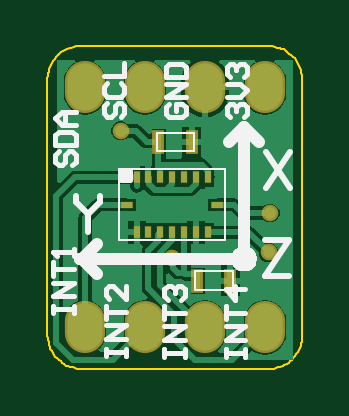
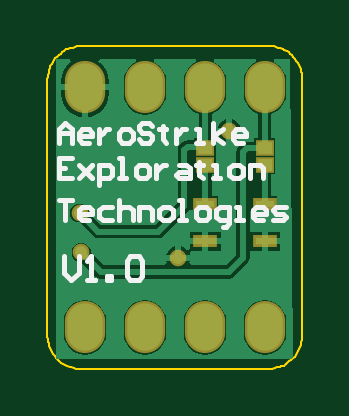
Circuit board: 9 layer files. Board 10.8 x 13.6 mm.
- bottom_copper: bmi088_i2c_breakout_v1.0_pcb.gbl (6614 bytes)
- bottom_silk: bmi088_i2c_breakout_v1.0_pcb.gbo (3257 bytes)
- paste: bmi088_i2c_breakout_v1.0_pcb.gbp (292 bytes)
- bottom_mask: bmi088_i2c_breakout_v1.0_pcb.gbs (537 bytes)
- outline: bmi088_i2c_breakout_v1.0_pcb.gm1 (1677 bytes)
- top_copper: bmi088_i2c_breakout_v1.0_pcb.gtl (8549 bytes)
- top_silk: bmi088_i2c_breakout_v1.0_pcb.gto (6091 bytes)
- paste: bmi088_i2c_breakout_v1.0_pcb.gtp (470 bytes)
- top_mask: bmi088_i2c_breakout_v1.0_pcb.gts (715 bytes)

=== bottom_copper: bmi088_i2c_breakout_v1.0_pcb.gbl (6614 bytes, source omitted) ===
=== bottom_silk: bmi088_i2c_breakout_v1.0_pcb.gbo ===
%FSTAX23Y23*%
%MOIN*%
%SFA1B1*%

%IPPOS*%
%ADD13C,0.007874*%
%LNbmi088_i2c_breakout_v1.0_pcb-1*%
%LPD*%
G54D13*
X06098Y02112D02*
Y02135D01*
X06087Y02146*
X06076Y02135*
Y02112*
Y02129*
X06098*
X06048Y02112D02*
X06059D01*
X06064Y02118*
Y02129*
X06059Y02135*
X06048*
X06042Y02129*
Y02123*
X06064*
X06031Y02135D02*
Y02112D01*
Y02123*
X06025Y02129*
X0602Y02135*
X06014*
X05992Y02112D02*
X05981D01*
X05975Y02118*
Y02129*
X05981Y02135*
X05992*
X05998Y02129*
Y02118*
X05992Y02112*
X05942Y0214D02*
X05947Y02146D01*
X05959*
X05964Y0214*
Y02135*
X05959Y02129*
X05947*
X05942Y02123*
Y02118*
X05947Y02112*
X05959*
X05964Y02118*
X05925Y0214D02*
Y02135D01*
X05931*
X0592*
X05925*
Y02118*
X0592Y02112*
X05903Y02135D02*
Y02112D01*
Y02123*
X05897Y02129*
X05892Y02135*
X05886*
X05869Y02112D02*
X05858D01*
X05864*
Y02135*
X05869*
X05841Y02112D02*
Y02146D01*
Y02123D02*
X05825Y02135D01*
X05841Y02123D02*
X05825Y02112D01*
X05791D02*
X05802D01*
X05808Y02118*
Y02129*
X05802Y02135*
X05791*
X05786Y02129*
Y02123*
X05808*
X06076Y02087D02*
X06098D01*
Y02053*
X06076*
X06098Y0207D02*
X06087D01*
X06064Y02076D02*
X06042Y02053D01*
X06053Y02064*
X06042Y02076*
X06064Y02053*
X06031Y02042D02*
Y02076D01*
X06014*
X06009Y0207*
Y02059*
X06014Y02053*
X06031*
X05998D02*
X05986D01*
X05992*
Y02087*
X05998*
X05964Y02053D02*
X05953D01*
X05947Y02059*
Y0207*
X05953Y02076*
X05964*
X0597Y0207*
Y02059*
X05964Y02053*
X05936Y02076D02*
Y02053D01*
Y02064*
X05931Y0207*
X05925Y02076*
X0592*
X05897D02*
X05886D01*
X0588Y0207*
Y02053*
X05897*
X05903Y02059*
X05897Y02064*
X0588*
X05864Y02081D02*
Y02076D01*
X05869*
X05858*
X05864*
Y02059*
X05858Y02053*
X05841D02*
X0583D01*
X05836*
Y02076*
X05841*
X05808Y02053D02*
X05797D01*
X05791Y02059*
Y0207*
X05797Y02076*
X05808*
X05814Y0207*
Y02059*
X05808Y02053*
X0578D02*
Y02076D01*
X05763*
X05758Y0207*
Y02053*
X06098Y02017D02*
X06076D01*
X06087*
Y01983*
X06048D02*
X06059D01*
X06064Y01989*
Y02*
X06059Y02005*
X06048*
X06042Y02*
Y01994*
X06064*
X06009Y02005D02*
X06025D01*
X06031Y02*
Y01989*
X06025Y01983*
X06009*
X05998Y02017D02*
Y01983D01*
Y02*
X05992Y02005*
X05981*
X05975Y02*
Y01983*
X05964D02*
Y02005D01*
X05947*
X05942Y02*
Y01983*
X05925D02*
X05914D01*
X05908Y01989*
Y02*
X05914Y02005*
X05925*
X05931Y02*
Y01989*
X05925Y01983*
X05897D02*
X05886D01*
X05892*
Y02017*
X05897*
X05864Y01983D02*
X05853D01*
X05847Y01989*
Y02*
X05853Y02005*
X05864*
X05869Y02*
Y01989*
X05864Y01983*
X05825Y01972D02*
X05819D01*
X05814Y01978*
Y02005*
X0583*
X05836Y02*
Y01989*
X0583Y01983*
X05814*
X05802D02*
X05791D01*
X05797*
Y02005*
X05802*
X05758Y01983D02*
X05769D01*
X05775Y01989*
Y02*
X05769Y02005*
X05758*
X05752Y02*
Y01994*
X05775*
X05741Y01983D02*
X05724D01*
X05719Y01989*
X05724Y01994*
X05736*
X05741Y02*
X05736Y02005*
X05719*
X0609Y01923D02*
Y01896D01*
X06077Y01883*
X06064Y01896*
Y01923*
X06051Y01883D02*
X06038D01*
X06044*
Y01923*
X06051Y01916*
X06018Y01883D02*
Y0189D01*
X06011*
Y01883*
X06018*
X05985Y01916D02*
X05979Y01923D01*
X05965*
X05959Y01916*
Y0189*
X05965Y01883*
X05979*
X05985Y0189*
Y01916*
M02*
=== paste: bmi088_i2c_breakout_v1.0_pcb.gbp ===
%FSTAX23Y23*%
%MOIN*%
%SFA1B1*%

%IPPOS*%
%ADD24R,0.023622X0.019685*%
%ADD25R,0.031496X0.011811*%
%LNbmi088_i2c_breakout_v1.0_pcb-1*%
%LPD*%
G54D24*
X05755Y02076D03*
Y02104D03*
X05854Y02076D03*
Y02104D03*
G54D25*
X05854Y02011D03*
Y01948D03*
X05755Y02011D03*
Y01948D03*
M02*
=== bottom_mask: bmi088_i2c_breakout_v1.0_pcb.gbs ===
%FSTAX23Y23*%
%MOIN*%
%SFA1B1*%

%IPPOS*%
%ADD20O,0.067055X0.086740*%
%ADD21C,0.027685*%
%ADD26R,0.031622X0.027685*%
%ADD27R,0.039496X0.019811*%
%LNbmi088_i2c_breakout_v1.0_pcb-1*%
%LPD*%
G54D20*
X06055Y01805D03*
X05955D03*
X05855D03*
X05755D03*
X06055Y02205D03*
X05955D03*
X05855D03*
X05755D03*
G54D21*
X05899Y0192D03*
X06063Y01996D03*
X06061Y0193D03*
X05814Y02132D03*
G54D26*
X05755Y02076D03*
Y02104D03*
X05854Y02076D03*
Y02104D03*
G54D27*
X05854Y02011D03*
Y01948D03*
X05755Y02011D03*
Y01948D03*
M02*
=== outline: bmi088_i2c_breakout_v1.0_pcb.gm1 ===
%FSTAX23Y23*%
%MOIN*%
%SFA1B1*%

%IPPOS*%
%ADD12C,0.003937*%
%LNbmi088_i2c_breakout_v1.0_pcb-1*%
%LPD*%
G54D12*
X05692Y01791D02*
D01*
X05693Y01787*
X05693Y01783*
X05694Y0178*
X05695Y01776*
X05696Y01772*
X05697Y01769*
X05699Y01765*
X05701Y01762*
X05703Y01759*
X05705Y01756*
X05708Y01753*
X05711Y0175*
X05714Y01748*
X05717Y01745*
X0572Y01743*
X05723Y01741*
X05727Y0174*
X0573Y01739*
X05734Y01738*
X05738Y01737*
X05742Y01736*
X05746Y01736*
X05748Y01736*
X06062D02*
D01*
X06065Y01736*
X06069Y01736*
X06073Y01737*
X06077Y01738*
X0608Y01739*
X06084Y01741*
X06087Y01742*
X06091Y01744*
X06094Y01746*
X06097Y01749*
X061Y01751*
X06102Y01754*
X06105Y01757*
X06107Y0176*
X06109Y01763*
X06111Y01767*
X06113Y0177*
X06114Y01774*
X06115Y01778*
X06116Y01781*
X06116Y01785*
X06117Y01789*
X06117Y01791*
Y02218D02*
D01*
X06116Y02222*
X06116Y02226*
X06115Y02229*
X06114Y02233*
X06113Y02237*
X06112Y0224*
X0611Y02244*
X06108Y02247*
X06106Y0225*
X06104Y02253*
X06101Y02256*
X06098Y02259*
X06095Y02261*
X06092Y02264*
X06089Y02266*
X06086Y02268*
X06082Y02269*
X06079Y0227*
X06075Y02271*
X06071Y02272*
X06067Y02273*
X06063Y02273*
X06062Y02273*
X05748D02*
D01*
X05744Y02273*
X0574Y02273*
X05736Y02272*
X05732Y02271*
X05729Y0227*
X05725Y02268*
X05722Y02267*
X05718Y02265*
X05715Y02263*
X05712Y0226*
X05709Y02258*
X05707Y02255*
X05704Y02252*
X05702Y02249*
X057Y02246*
X05698Y02242*
X05696Y02239*
X05695Y02235*
X05694Y02231*
X05693Y02228*
X05693Y02224*
X05692Y0222*
X05692Y02218*
Y01791D02*
Y02218D01*
X05748Y01736D02*
X06062D01*
X06117Y01791D02*
Y02218D01*
X05748Y02273D02*
X06062D01*
M02*
=== top_copper: bmi088_i2c_breakout_v1.0_pcb.gtl (8549 bytes, source omitted) ===
=== top_silk: bmi088_i2c_breakout_v1.0_pcb.gto ===
%FSTAX23Y23*%
%MOIN*%
%SFA1B1*%

%IPPOS*%
%ADD10C,0.010000*%
%ADD11C,0.019685*%
%ADD12C,0.003937*%
%ADD13C,0.007874*%
%LNbmi088_i2c_breakout_v1.0_pcb-1*%
%LPD*%
G54D10*
X0603Y01919D02*
D01*
X0603Y01919*
X0603Y0192*
X0603Y01921*
X06029Y01921*
X06029Y01922*
X06029Y01923*
X06029Y01923*
X06028Y01924*
X06028Y01925*
X06027Y01925*
X06027Y01926*
X06027Y01926*
X06026Y01927*
X06025Y01927*
X06025Y01927*
X06024Y01928*
X06024Y01928*
X06023Y01928*
X06022Y01928*
X06022Y01928*
X06021Y01929*
X0602Y01929*
X06019*
X06019Y01929*
X06018Y01928*
X06017Y01928*
X06017Y01928*
X06016Y01928*
X06015Y01928*
X06015Y01927*
X06014Y01927*
X06014Y01927*
X06013Y01926*
X06013Y01926*
X06012Y01925*
X06012Y01925*
X06011Y01924*
X06011Y01923*
X06011Y01923*
X0601Y01922*
X0601Y01921*
X0601Y01921*
X0601Y0192*
X0601Y01919*
X0601Y01919*
X0601Y01918*
X0601Y01917*
X0601Y01917*
X0601Y01916*
X0601Y01915*
X06011Y01915*
X06011Y01914*
X06011Y01913*
X06012Y01913*
X06012Y01912*
X06013Y01912*
X06013Y01911*
X06014Y01911*
X06014Y0191*
X06015Y0191*
X06015Y0191*
X06016Y01909*
X06017Y01909*
X06017Y01909*
X06018Y01909*
X06019Y01909*
X06019Y01909*
X0602*
X06021Y01909*
X06022Y01909*
X06022Y01909*
X06023Y01909*
X06024Y01909*
X06024Y0191*
X06025Y0191*
X06025Y0191*
X06026Y01911*
X06027Y01911*
X06027Y01912*
X06027Y01912*
X06028Y01913*
X06028Y01913*
X06029Y01914*
X06029Y01915*
X06029Y01915*
X06029Y01916*
X0603Y01917*
X0603Y01917*
X0603Y01918*
X0603Y01919*
X06036D02*
D01*
X06036Y0192*
X06035Y01921*
X06035Y01922*
X06035Y01923*
X06035Y01924*
X06034Y01925*
X06034Y01926*
X06033Y01927*
X06033Y01928*
X06032Y01929*
X06031Y0193*
X0603Y0193*
X0603Y01931*
X06029Y01932*
X06028Y01932*
X06027Y01933*
X06026Y01933*
X06025Y01934*
X06024Y01934*
X06023Y01934*
X06021Y01934*
X0602Y01934*
X06019*
X06018Y01934*
X06017Y01934*
X06016Y01934*
X06015Y01934*
X06014Y01933*
X06013Y01933*
X06012Y01932*
X06011Y01932*
X0601Y01931*
X06009Y0193*
X06008Y0193*
X06008Y01929*
X06007Y01928*
X06006Y01927*
X06006Y01926*
X06005Y01925*
X06005Y01924*
X06005Y01923*
X06004Y01922*
X06004Y01921*
X06004Y0192*
X06004Y01919*
X06004Y01918*
X06004Y01916*
X06004Y01915*
X06005Y01914*
X06005Y01913*
X06005Y01912*
X06006Y01911*
X06006Y0191*
X06007Y01909*
X06008Y01908*
X06008Y01908*
X06009Y01907*
X0601Y01906*
X06011Y01906*
X06012Y01905*
X06013Y01904*
X06014Y01904*
X06015Y01904*
X06016Y01903*
X06017Y01903*
X06018Y01903*
X06019Y01903*
X0602*
X06021Y01903*
X06023Y01903*
X06024Y01903*
X06025Y01904*
X06026Y01904*
X06027Y01904*
X06028Y01905*
X06029Y01906*
X0603Y01906*
X0603Y01907*
X06031Y01908*
X06032Y01908*
X06033Y01909*
X06033Y0191*
X06034Y01911*
X06034Y01912*
X06035Y01913*
X06035Y01914*
X06035Y01915*
X06035Y01916*
X06036Y01918*
X06036Y01919*
X05816Y0205D02*
Y02063D01*
X05829*
Y0205*
X05816*
X06057Y02097D02*
X06097Y02037D01*
Y02097D02*
X06057Y02037D01*
X05817Y02053D02*
Y02063D01*
X05827*
Y02053*
X05817*
X0574Y02024D02*
Y02014D01*
X0576Y01994*
X0578Y02014*
Y02024*
X0576Y01994D02*
Y01964D01*
X06094Y0195D02*
X06054Y0189D01*
Y0195D02*
X06094D01*
X06054Y0189D02*
X06094D01*
G54D11*
X0602Y01919D02*
Y02134D01*
X0575Y01918D02*
X05775Y01894D01*
X05747Y01918D02*
X0575D01*
X05749D02*
X05775Y01944D01*
X05747Y01918D02*
X05749D01*
X05747D02*
X06022D01*
X05995Y02114D02*
X0602Y02139D01*
X06045Y02114*
G54D12*
X05988Y0195D02*
Y02068D01*
X05811D02*
X05988D01*
X05811Y0195D02*
Y02068D01*
Y0195D02*
X05988D01*
X0602Y01917D02*
Y01919D01*
X05874Y02098D02*
X05937D01*
X05874Y02129D02*
X05937D01*
Y02098D02*
Y02129D01*
X05874Y02098D02*
Y02129D01*
X05938Y01867D02*
Y01898D01*
X06001Y01867D02*
Y01898D01*
X05938D02*
X06001D01*
X05938Y01867D02*
X06001D01*
G54D13*
X05996Y02155D02*
X05991Y02161D01*
Y02172*
X05996Y02177*
X06002*
X06007Y02172*
Y02166*
Y02172*
X06013Y02177*
X06019*
X06024Y02172*
Y02161*
X06019Y02155*
X05991Y02188D02*
X06013D01*
X06024Y022*
X06013Y02211*
X05991*
X05996Y02222D02*
X05991Y02227D01*
Y02239*
X05996Y02244*
X06002*
X06007Y02239*
Y02233*
Y02239*
X06013Y02244*
X06019*
X06024Y02239*
Y02227*
X06019Y02222*
X05895Y02177D02*
X05889Y02172D01*
Y02161*
X05895Y02155*
X05917*
X05923Y02161*
Y02172*
X05917Y02177*
X05906*
Y02166*
X05923Y02188D02*
X05889D01*
X05923Y02211*
X05889*
Y02222D02*
X05923D01*
Y02239*
X05917Y02244*
X05895*
X05889Y02239*
Y02222*
X05792Y02178D02*
X05787Y02173D01*
Y02162*
X05792Y02156*
X05798*
X05804Y02162*
Y02173*
X05809Y02178*
X05815*
X0582Y02173*
Y02162*
X05815Y02156*
X05792Y02212D02*
X05787Y02206D01*
Y02195*
X05792Y02189*
X05815*
X0582Y02195*
Y02206*
X05815Y02212*
X05787Y02223D02*
X0582D01*
Y02245*
X05711Y02098D02*
X05705Y02092D01*
Y02081*
X05711Y02075*
X05716*
X05722Y02081*
Y02092*
X05728Y02098*
X05733*
X05739Y02092*
Y02081*
X05733Y02075*
X05705Y02109D02*
X05739D01*
Y02125*
X05733Y02131*
X05711*
X05705Y02125*
Y02109*
X05739Y02142D02*
X05716D01*
X05705Y02153*
X05716Y02164*
X05739*
X05722*
Y02142*
X05989Y01756D02*
Y01768D01*
Y01762*
X06022*
Y01756*
Y01768*
Y01784D02*
X05989D01*
X06022Y01807*
X05989*
Y01818D02*
Y0184D01*
Y01829*
X06022*
Y01868D02*
X05989D01*
X06005Y01851*
Y01873*
X05887Y01756D02*
Y01768D01*
Y01762*
X05921*
Y01756*
Y01768*
Y01784D02*
X05887D01*
X05921Y01807*
X05887*
Y01818D02*
Y0184D01*
Y01829*
X05921*
X05893Y01851D02*
X05887Y01857D01*
Y01868*
X05893Y01873*
X05898*
X05904Y01868*
Y01862*
Y01868*
X0591Y01873*
X05915*
X05921Y01868*
Y01857*
X05915Y01851*
X0579Y01757D02*
Y01769D01*
Y01763*
X05823*
Y01757*
Y01769*
Y01785D02*
X0579D01*
X05823Y01808*
X0579*
Y01819D02*
Y01841D01*
Y0183*
X05823*
Y01874D02*
Y01852D01*
X05801Y01874*
X05795*
X0579Y01869*
Y01858*
X05795Y01852*
X05702Y01829D02*
Y0184D01*
Y01835*
X05736*
Y01829*
Y0184*
Y01857D02*
X05702D01*
X05736Y01879*
X05702*
Y01891D02*
Y01913D01*
Y01902*
X05736*
Y01924D02*
Y01935D01*
Y0193*
X05702*
X05708Y01924*
M02*
=== paste: bmi088_i2c_breakout_v1.0_pcb.gtp ===
%FSTAX23Y23*%
%MOIN*%
%SFA1B1*%

%IPPOS*%
%ADD14R,0.009843X0.018701*%
%ADD15R,0.018701X0.009843*%
%ADD16R,0.011811X0.031496*%
%LNbmi088_i2c_breakout_v1.0_pcb-1*%
%LPD*%
G54D14*
X0592Y02055D03*
X059D03*
X05939D03*
X05959D03*
X0588D03*
X0586D03*
X05841D03*
X0592Y01963D03*
X059D03*
X05939D03*
X05959D03*
X0588D03*
X0586D03*
X05841D03*
G54D15*
X05824Y02009D03*
X05975D03*
G54D16*
X05877Y02114D03*
X05933D03*
X05997Y01882D03*
X05942D03*
M02*
=== top_mask: bmi088_i2c_breakout_v1.0_pcb.gts ===
%FSTAX23Y23*%
%MOIN*%
%SFA1B1*%

%IPPOS*%
%ADD17R,0.012205X0.021063*%
%ADD18R,0.021063X0.012205*%
%ADD19R,0.019811X0.039496*%
%ADD20O,0.067055X0.086740*%
%ADD21C,0.027685*%
%LNbmi088_i2c_breakout_v1.0_pcb-1*%
%LPD*%
G54D17*
X0592Y02055D03*
X059D03*
X05939D03*
X05959D03*
X0588D03*
X0586D03*
X05841D03*
X0592Y01963D03*
X059D03*
X05939D03*
X05959D03*
X0588D03*
X0586D03*
X05841D03*
G54D18*
X05824Y02009D03*
X05975D03*
G54D19*
X05877Y02114D03*
X05933D03*
X05997Y01882D03*
X05942D03*
G54D20*
X06055Y01805D03*
X05955D03*
X05855D03*
X05755D03*
X06055Y02205D03*
X05955D03*
X05855D03*
X05755D03*
G54D21*
X05899Y0192D03*
X06063Y01996D03*
X06061Y0193D03*
X05814Y02132D03*
M02*
